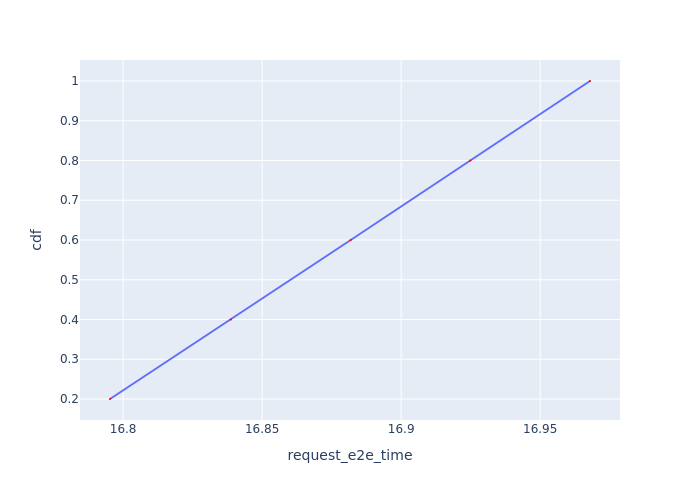

The table this chart was drawn from, first rows:
Request Id, request_e2e_time, cdf
0_0, 16.8, 0.2
0_1, 16.84, 0.4
0_2, 16.88, 0.6
0_3, 16.92, 0.8
0_4, 16.97, 1.0
